Image classification data set "ITS" (ncf-fcn/reside_dataset_mod on GitHub). Class labels (2): clear, haze.

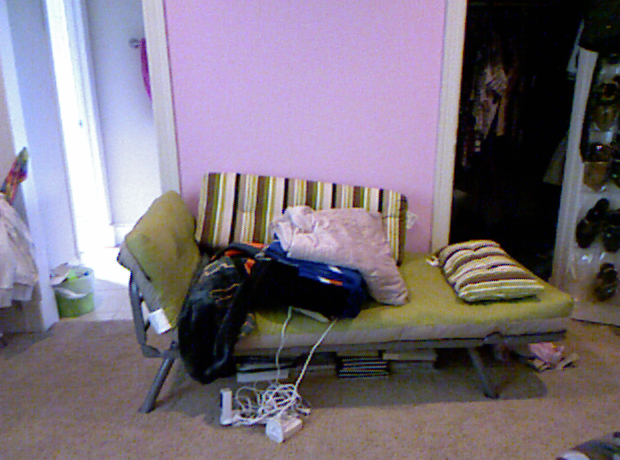
Label: clear

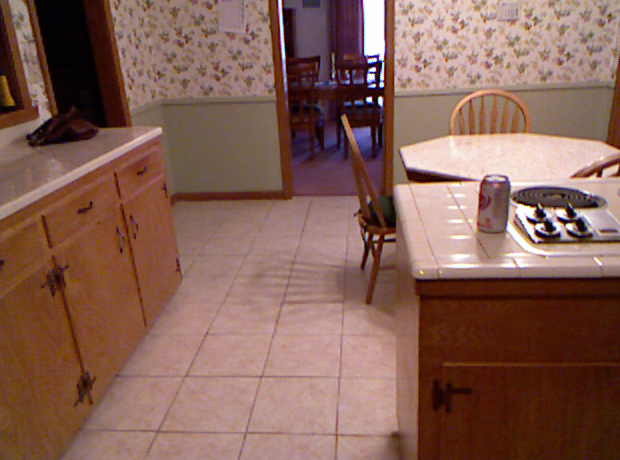
Label: clear

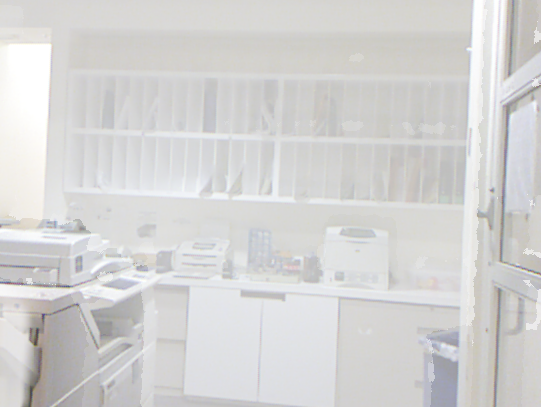
Label: haze

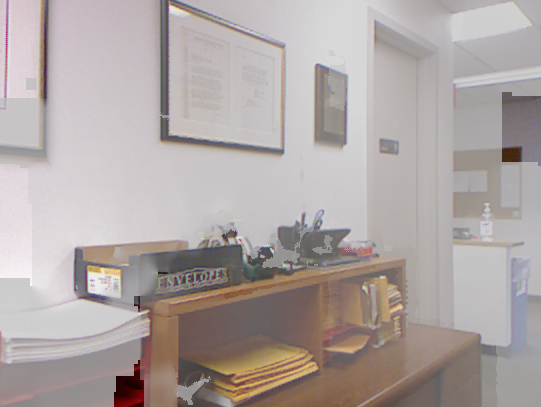
Label: haze

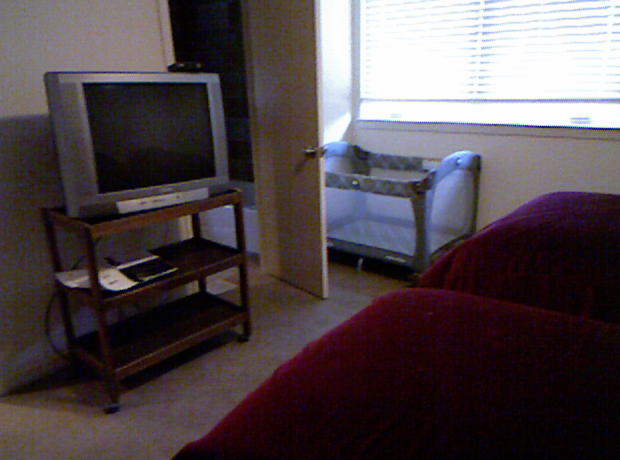
Label: clear

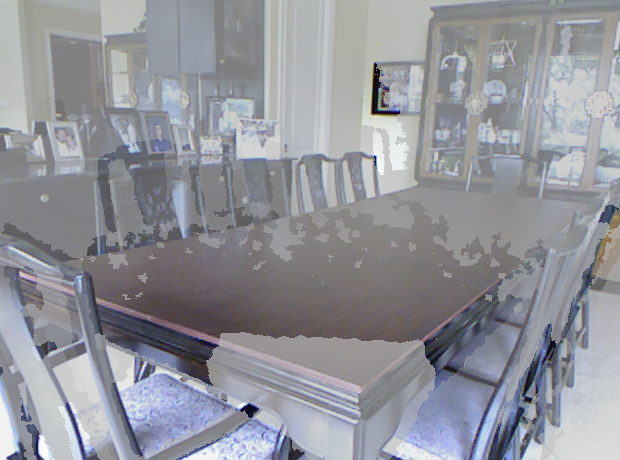
Label: haze
